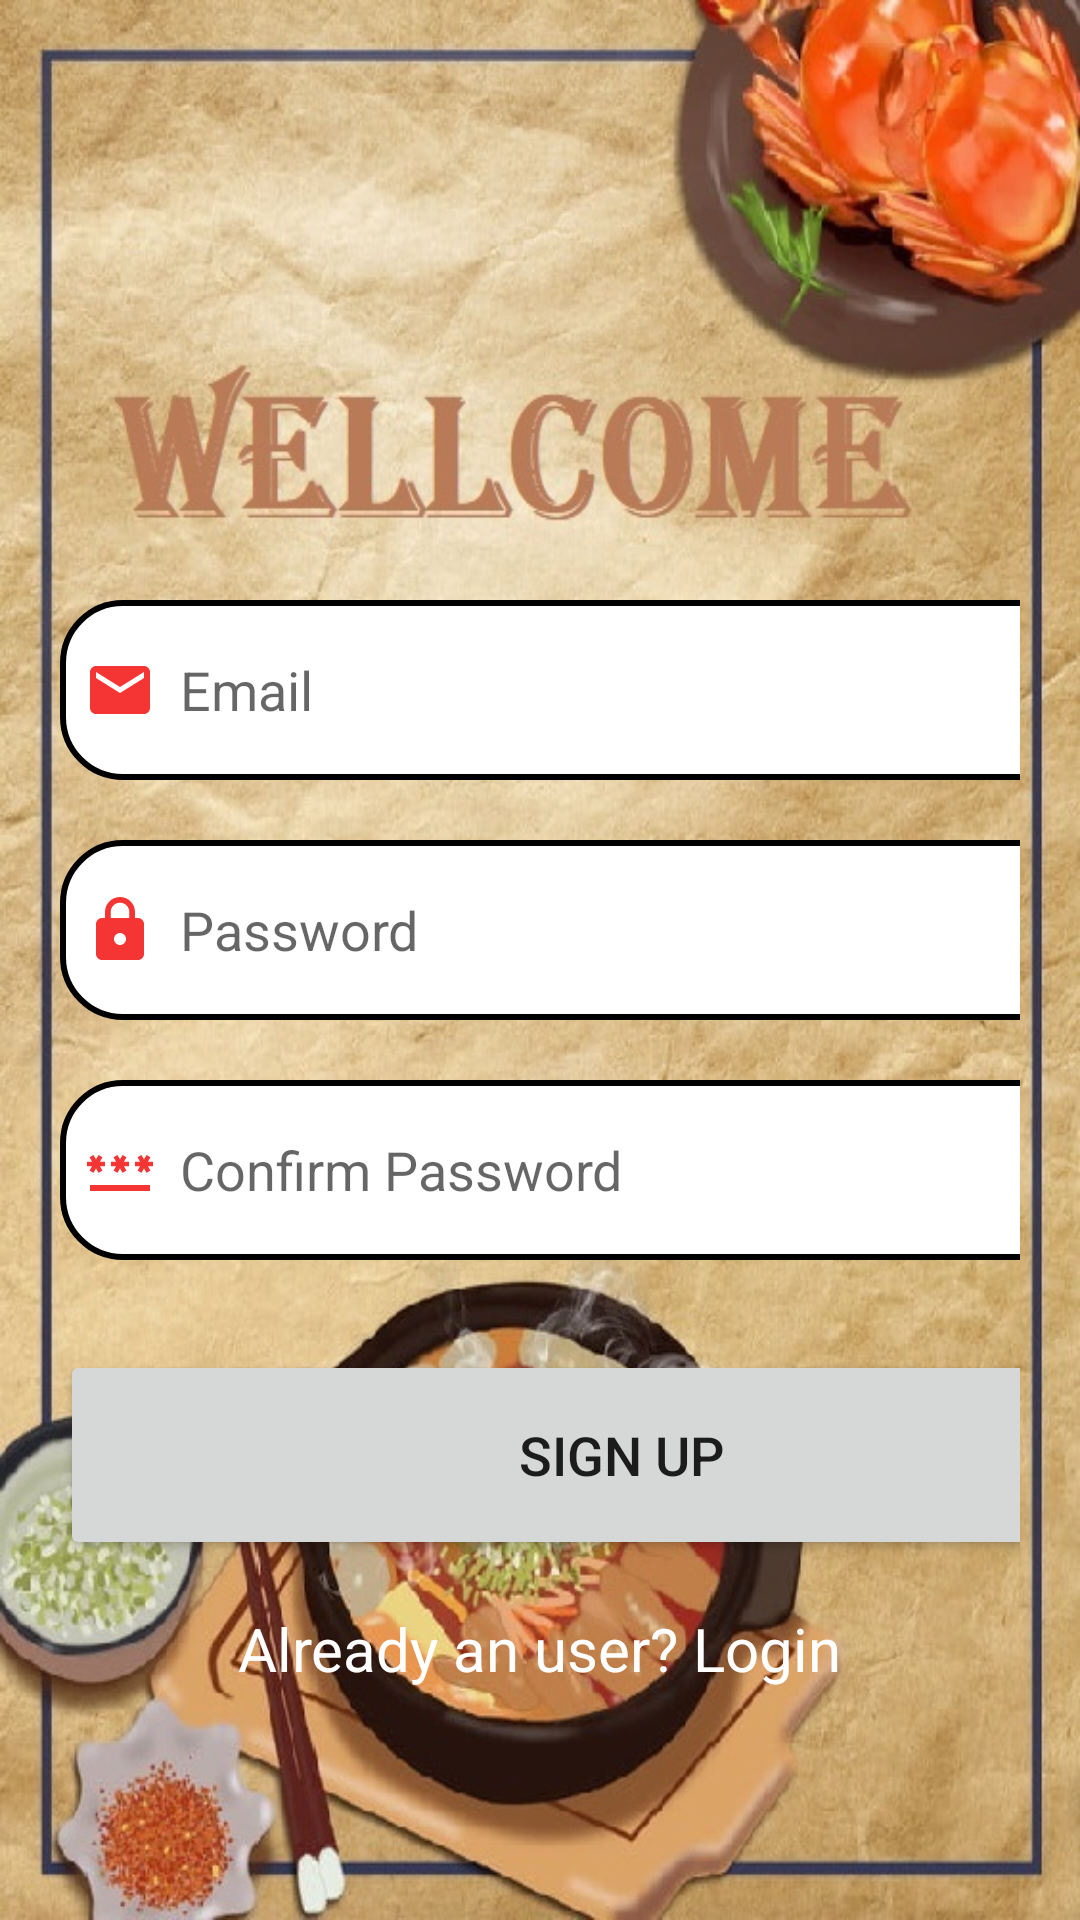

The Android layout XML behind this screen, and the referenced resources:
<!-- AndroidManifest.xml: application theme Theme.BTL_FINAL_FoodOrderApp -->
<!-- res/layout/activity_signup.xml -->
<?xml version="1.0" encoding="utf-8"?>
<ScrollView xmlns:android="http://schemas.android.com/apk/res/android"
    xmlns:app="http://schemas.android.com/apk/res-auto"
    xmlns:tools="http://schemas.android.com/tools"
    android:layout_width="match_parent"
    android:layout_height="match_parent"
    android:orientation="vertical"
    android:background="@drawable/bg_dn"
    tools:context=".SignupActivity">


    <LinearLayout
        android:layout_width="match_parent"
        android:layout_height="wrap_content"
        android:orientation="vertical" >

        <LinearLayout
            android:layout_width="match_parent"
            android:layout_height="440dp"
            android:layout_marginTop="150dp"
            android:orientation="vertical"
            android:padding="20dp">

            <EditText
                android:id="@+id/signup_email"
                android:layout_width="371dp"
                android:layout_height="60dp"
                android:layout_marginTop="30dp"
                android:background="@drawable/lavender_border"
                android:drawableLeft="@drawable/ic_email"
                android:drawablePadding="8dp"
                android:hint="Email"
                android:padding="8dp" />

            <EditText
                android:id="@+id/signup_password"
                android:layout_width="374dp"
                android:layout_height="60dp"
                android:layout_marginTop="20dp"
                android:background="@drawable/lavender_border"
                android:drawableLeft="@drawable/ic_lock"
                android:drawablePadding="8dp"
                android:hint="Password"
                android:inputType="textPassword"
                android:padding="8dp" />

            <EditText
                android:id="@+id/signup_confirm"
                android:layout_width="373dp"
                android:layout_height="60dp"
                android:layout_marginTop="20dp"
                android:background="@drawable/lavender_border"
                android:drawableLeft="@drawable/ic_password"
                android:drawablePadding="8dp"
                android:hint="Confirm Password"
                android:inputType="textPassword"
                android:padding="8dp" />

            <Button
                android:id="@+id/sigup_button"
                android:layout_width="374dp"
                android:layout_height="70dp"
                android:layout_marginTop="30dp"
                android:text="Sign up"
                android:textSize="18sp"
                app:cornerRadius="30dp" />

            <TextView
                android:id="@+id/loginRedirectText"
                android:layout_width="wrap_content"
                android:layout_height="wrap_content"
                android:layout_gravity="center"
                android:layout_marginTop="8dp"
                android:padding="8dp"
                android:text="Already an user? Login"
                android:textColor="@color/white"
                android:textSize="20sp" />


        </LinearLayout>


    </LinearLayout>
</ScrollView>
<!-- resources referenced by this layout -->
<resources>
  <!-- drawable bg_dn: jpg bitmap (drawable, 185705 bytes) -->
  <!-- drawable ic_email (drawable) -->
  <vector android:height="24dp" android:tint="#F53434"
      android:viewportHeight="24" android:viewportWidth="24"
      android:width="24dp" xmlns:android="http://schemas.android.com/apk/res/android">
      <path android:fillColor="@android:color/white" android:pathData="M20,4L4,4c-1.1,0 -1.99,0.9 -1.99,2L2,18c0,1.1 0.9,2 2,2h16c1.1,0 2,-0.9 2,-2L22,6c0,-1.1 -0.9,-2 -2,-2zM20,8l-8,5 -8,-5L4,6l8,5 8,-5v2z"/>
  </vector>
  <!-- drawable ic_lock (drawable) -->
  <vector android:height="24dp" android:tint="#F53434"
      android:viewportHeight="24" android:viewportWidth="24"
      android:width="24dp" xmlns:android="http://schemas.android.com/apk/res/android">
      <path android:fillColor="@android:color/white" android:pathData="M18,8h-1L17,6c0,-2.76 -2.24,-5 -5,-5S7,3.24 7,6v2L6,8c-1.1,0 -2,0.9 -2,2v10c0,1.1 0.9,2 2,2h12c1.1,0 2,-0.9 2,-2L20,10c0,-1.1 -0.9,-2 -2,-2zM12,17c-1.1,0 -2,-0.9 -2,-2s0.9,-2 2,-2 2,0.9 2,2 -0.9,2 -2,2zM15.1,8L8.9,8L8.9,6c0,-1.71 1.39,-3.1 3.1,-3.1 1.71,0 3.1,1.39 3.1,3.1v2z"/>
  </vector>
  <!-- drawable ic_password (drawable) -->
  <vector android:height="24dp" android:tint="#F53434"
      android:viewportHeight="24" android:viewportWidth="24"
      android:width="24dp" xmlns:android="http://schemas.android.com/apk/res/android">
      <path android:fillColor="@android:color/white" android:pathData="M2,17h20v2H2V17zM3.15,12.95L4,11.47l0.85,1.48l1.3,-0.75L5.3,10.72H7v-1.5H5.3l0.85,-1.47L4.85,7L4,8.47L3.15,7l-1.3,0.75L2.7,9.22H1v1.5h1.7L1.85,12.2L3.15,12.95zM9.85,12.2l1.3,0.75L12,11.47l0.85,1.48l1.3,-0.75l-0.85,-1.48H15v-1.5h-1.7l0.85,-1.47L12.85,7L12,8.47L11.15,7l-1.3,0.75l0.85,1.47H9v1.5h1.7L9.85,12.2zM23,9.22h-1.7l0.85,-1.47L20.85,7L20,8.47L19.15,7l-1.3,0.75l0.85,1.47H17v1.5h1.7l-0.85,1.48l1.3,0.75L20,11.47l0.85,1.48l1.3,-0.75l-0.85,-1.48H23V9.22z"/>
  </vector>
  <!-- drawable lavender_border (drawable) -->
  <?xml version="1.0" encoding="utf-8"?>
  
  <shape xmlns:android="http://schemas.android.com/apk/res/android"
      android:shape="rectangle">
  
      <corners
          android:radius="20dp"/>
  
      <stroke
          android:color="@color/lavender"
          android:width="2dp" />
  
      <solid
          android:color="@color/white" />
  
  </shape>
  <style name="Theme.BTL_FINAL_FoodOrderApp" parent="Theme.MaterialComponents.DayNight.NoActionBar">
          
          <item name="colorPrimary">@color/lavender</item>
          <item name="colorPrimaryVariant">@color/lavender</item>
          <item name="colorOnPrimary">@color/white</item>
          
          <item name="colorSecondary">@color/teal_200</item>
          <item name="colorSecondaryVariant">@color/teal_700</item>
          <item name="colorOnSecondary">@color/black</item>
          
          <item name="android:statusBarColor">?attr/colorPrimaryVariant</item>
          
      </style>
  <!-- not gathered from this repository: default colours our renderer supplied (Android Studio template values) -->
  <color name="teal_200">#FF03DAC5</color>
  <color name="teal_700">#FF018786</color>
  <color name="black">#FF000000</color>
  <color name="white">#FFFFFFFF</color>
</resources>
